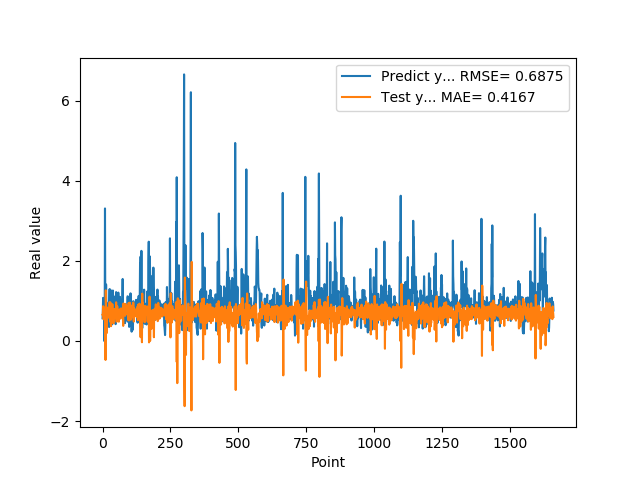

Source data for this figure (header and first rows):
5.654720067979999154e-01, 6.495098309577279627e-01
7.307389974590000614e-01, 6.413780140269041974e-01
1.074290990829999792e+00, 8.665144407263031257e-01
9.521890282630000035e-01, 6.944064440761905654e-01
9.879170060160000766e-01, 5.394153805435717430e-01
1.011654973029999960e+00, 6.730787603873626956e-01
0.000000000000000000e+00, 6.339032042325876137e-01
7.643579840659999736e-01, 7.120195275437609661e-01
7.788103222849999119e-01, 7.642263052980039495e-01
3.306220054629999794e+00, 8.332722820513611683e-01
1.055441975589999970e+00, 6.373642135646551132e-01
7.543110251430000801e-01, -4.746727322949373384e-01
7.915459871289999283e-01, 1.263053651042774783e+00
1.409499049189999909e+00, 8.355813105068833346e-01
8.875439763070001042e-01, 8.160710973320223216e-01
6.401469707490000660e-01, 1.941774975299806749e-01
5.082880258560000808e-01, 7.952309547554873292e-01
8.640019893649999450e-01, 8.336758848763212715e-01
5.725920200349999822e-01, 8.171698919779595283e-01
8.469420075419999971e-01, 5.720287612581255177e-01
9.181020259860001032e-01, 8.210983134047229459e-01
7.976629734039999420e-01, 6.327328930413987917e-01
9.608020186419998776e-01, 6.589728270050848602e-01
9.555831551549999192e-01, 7.264448689717497576e-01
3.470349907879999862e-01, 6.203100733091844177e-01
9.546210169789999256e-01, 6.521352533020071673e-01
1.293938040730000072e+00, 9.665274231643735670e-01
5.251880288119999962e-01, 5.341116946901688367e-01
4.773890078070000542e-01, 4.816753734270109444e-01
1.275226235389999907e+00, 9.588687514870039008e-01
8.723750114439999814e-01, 8.193595110140942106e-01
8.355640172959999390e-01, 3.674492101796340560e-01
7.321749925609999377e-01, 7.646448588673473434e-01
7.640249729160000225e-01, 7.021993583009898954e-01
4.072830080990000323e-01, 7.266013628520907597e-01
4.752210080619999610e-01, 7.138073080433732231e-01
8.781340122220000488e-01, 9.169795882948256205e-01
7.414129972460000717e-01, 8.018419281382871411e-01
1.258002042770000051e+00, 5.692164528562861925e-01
1.069700956339999953e+00, 7.936127700744978197e-01
7.274609804150000691e-01, 4.361246118607855493e-01
7.892770171170000459e-01, 6.508812174250776517e-01
6.237750053410000550e-01, 7.734007990315603376e-01
6.914690136910000007e-01, 6.991890598922795297e-01
8.557710051540000640e-01, 7.971612802935524877e-01
7.093830108640000187e-01, 7.133980125852669163e-01
1.014547944070000041e+00, 6.867890451806907270e-01
1.115731000900000103e+00, 7.505076777464519955e-01
4.182830154900000208e-01, 5.681825238809729006e-01
1.002280950550000105e+00, 5.968340019476094938e-01
1.218860983849999968e+00, 9.651979631938133464e-01
1.143296003339999922e+00, 5.470113359298750533e-01
6.528189778330000248e-01, 4.785172725729667786e-01
6.746559739110000731e-01, 6.024897511905417113e-01
6.009536385540000802e-01, 8.641913983003176591e-01
6.694570183749999348e-01, 7.519715385217338177e-01
6.538079977039999990e-01, 7.422065882752240107e-01
7.814120054240000224e-01, 7.745191382348284304e-01
1.206303954120000022e+00, 7.664475468598056507e-01
8.469259738919999725e-01, 6.652966570252819567e-01
8.286409974099999687e-01, 4.792752012157272534e-01
... 1,599 more rows
